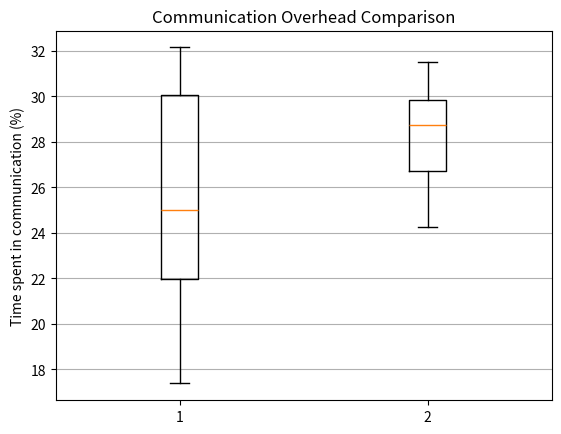

This chart was generated by the following Python code:
import matplotlib.pyplot as plt

socket_list = [17.385, 32.151, 29.176, 24.613, 31.978, 24.236, 19.480, 30.353, 21.207, 25.365]
named_pipe_list = [29.866, 27.969, 27.269, 26.210, 29.864, 28.766, 31.492, 29.807, 24.243, 25.664, 28.745]


plt.boxplot([socket_list, named_pipe_list], label=["Unix Socket", "Named Pipe"])
plt.ylabel("Time spent in communication (%)")
plt.title("Communication Overhead Comparison")
plt.grid(axis="y")
plt.show()
